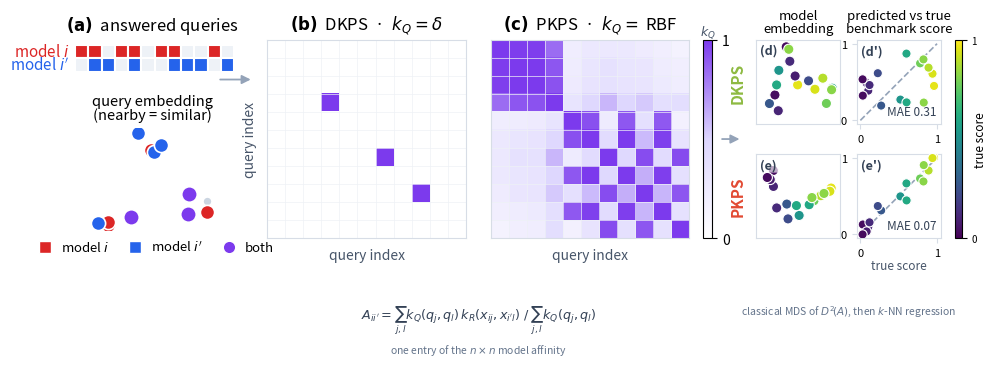

The matplotlib source for this figure: (Note: this script raises an exception after producing the figure.)
#!/usr/bin/env python
"""Descriptive figure: from unpaired answered-query sets to the product kernel.

Two models i (red) and i' (blue) each answer their OWN subset of a shared query pool.
The PKPS affinity weights every (i-response, i'-response) pair by the query kernel:

    A_{i i'} = sum_{j,l} k_Q(q_j, q_l) k_R(x_ij, x_{i'l}) / sum_{j,l} k_Q(q_j, q_l).

  LEFT  (two stacked views of the SAME queries):
    top    -- queries as dots in embedding space (colour = which model answered; nearby = similar).
    bottom -- the same queries as a row of blocks: model i (red) / model i' (blue) answered subsets.
  CENTER : DKPS, k_Q=delta -> purple only on the diagonal where i and i' answered the SAME
           query (the overlap). Almost everything is discarded.
  RIGHT  : PKPS, k_Q=RBF  -> a dense band; every query pair contributes, weighted by query
           similarity, so responses to *similar* (not identical) queries are used.

red (model i) x blue (model i') -> purple = the product kernel.
"""
import numpy as np
import matplotlib
matplotlib.use('Agg')
import matplotlib.pyplot as plt
from matplotlib.lines import Line2D
from matplotlib.patches import Rectangle, FancyArrowPatch
from matplotlib.colors import LinearSegmentedColormap
from matplotlib.gridspec import GridSpec
from mpl_toolkits.axes_grid1 import make_axes_locatable

N = 12
RED, BLUE, PURPLE, GRAY = '#dc2626', '#2563eb', '#7c3aed', '#cbd5e1'
EMPTY = '#eef2f7'
PCMAP = LinearSegmentedColormap.from_list('pk', ['#ffffff', '#ddd6fe', PURPLE])

# which model answered each of the N queries (unpaired: mostly one model, a few both/neither).
Si = np.array([0, 1, 3, 4, 6, 7, 10])      # model i  (red)
Sip = np.array([1, 2, 4, 7, 8, 9, 11])     # model i' (blue)
inI = np.zeros(N, bool); inI[Si] = True
inP = np.zeros(N, bool); inP[Sip] = True
overlap = np.where(inI & inP)[0]
# per-query label: 0 i-only, 1 i'-only, 2 both, 3 neither
lab = np.where(inI & inP, 2, np.where(inI, 0, np.where(inP, 1, 3)))

# queries live in a 2-D embedding; the kernel matrices below are computed FROM these
# positions over a single UNIVERSAL ordering of the queries, shared by both axes.
rngL = np.random.default_rng(4)
P = np.concatenate([c + rngL.normal(0, 0.3, (4, 2))
                    for c in ([0, 0], [2.7, 0.2], [1.3, 2.4])])     # 3 tight clusters x 4 = 12 queries
t = (P - P.mean(0)) @ np.linalg.svd(P - P.mean(0), full_matrices=False)[2][0]   # 1-D order
# order the union of the two models' answered queries by the 1-D embedding projection and
# index BOTH axes by this single ordering. The PKPS query kernel is then a symmetric Gram
# matrix; DKPS's identity kernel is active only on the diagonal, at the shared queries.
U = np.union1d(Si, Sip)
U = U[np.argsort(t[U])]
sharedU = np.isin(U, overlap)
D2 = ((P[U][:, None] - P[U][None, :]) ** 2).sum(-1)
Krbf = np.exp(-D2 / (2 * 1.7 ** 2))            # PKPS: symmetric query-similarity kernel
Kdkps = np.diag(sharedU.astype(float))         # DKPS: identity, active only at shared queries

# ---- benchmark-score prediction example (right 2x2 block) -------------------
# A small model population with a latent ability that sets each model's true full-benchmark
# score. Each model answers only a few queries from a LARGE shared pool, so two models rarely
# answer the SAME query (DKPS's requirement) although they answer SIMILAR ones (PKPS's). We
# embed the models in each perspective space (classical MDS of the pairwise distances) and
# predict each score by leave-one-out regression onto the embedding. PKPS bridges similar
# queries, recovers ability as a clean gradient, and predicts well; the DKPS limit, restricted
# to the rare shared queries, sees a much noisier geometry and predicts worse.
rngE = np.random.default_rng(0)
NQ, NQA, NM = 160, 9, 16                            # pool size, answered per model, n models
STY, SIG, BR = 1.6, 0.8, 1.8                        # ability signal, per-query noise, k_R bandwidth
qE = np.concatenate([c + rngE.normal(0, 0.35, (NQ // 2, 2)) for c in ([0, 0], [2.6, 1.8])])
a1 = rngE.uniform(-1.5, 1.5, NM)                    # score dimension
a2 = rngE.uniform(-1.0, 1.0, NM) * 0.7             # orthogonal "style" dimension
abil = np.c_[a1, a2]                                # 2-D model ability -> a genuine 2-D perspective
yE = 0.5 + 0.5 * np.tanh(1.2 * a1)                  # true full-benchmark score depends on the score dim
ansE = [np.sort(rngE.choice(NQ, NQA, replace=False)) for _ in range(NM)]
Xe = {(m, q): STY * abil[m] + 0.18 * (qE[q] - qE.mean(0)) + rngE.normal(0, SIG, 2)
      for m in range(NM) for q in ansE[m]}

def _affinity(delta, sig=0.8):                      # bounded RBF k_R (self-affinity carries no ability leak)
    A = np.zeros((NM, NM))
    for a in range(NM):
        for b in range(NM):
            num = den = 0.0
            for qa in ansE[a]:
                for qb in ansE[b]:
                    kq = (1.0 if qa == qb else 0.0) if delta else \
                        np.exp(-((qE[qa] - qE[qb]) ** 2).sum() / (2 * sig ** 2))
                    if kq:
                        kr = np.exp(-((Xe[(a, qa)] - Xe[(b, qb)]) ** 2).sum() / (2 * BR ** 2))
                        num += kq * kr; den += kq
            A[a, b] = num / den if den > 0 else 0.0
    return A

def _mds2(A):                                       # classical MDS to 2-D from an affinity
    d2 = np.maximum(np.diag(A)[:, None] + np.diag(A)[None, :] - 2 * A, 0)
    J = np.eye(NM) - 1.0 / NM
    w, V = np.linalg.eigh(-0.5 * J @ d2 @ J)
    idx = np.argsort(w)[::-1][:2]
    return V[:, idx] * np.sqrt(np.maximum(w[idx], 0))

def _align(Z):       # MDS orientation is arbitrary; rotate so the score gradient runs along +x
    beta, *_ = np.linalg.lstsq(np.c_[np.ones(NM), Z], yE, rcond=None)
    d = beta[1:]; d = d / (np.linalg.norm(d) + 1e-12)
    return Z @ np.array([[d[0], d[1]], [-d[1], d[0]]]).T

def _loo_predict(Z):                                # predict each score from the others' embeddings
    Zb = np.c_[np.ones(NM), Z]
    pred = np.zeros(NM)
    for m in range(NM):
        tr = np.arange(NM) != m
        beta, *_ = np.linalg.lstsq(Zb[tr], yE[tr], rcond=None)
        pred[m] = np.clip(Zb[m] @ beta, 0, 1)
    return pred

Zdk_raw, Zpk_raw = _mds2(_affinity(True)), _mds2(_affinity(False))
pred_dk, pred_pk = _loo_predict(Zdk_raw), _loo_predict(Zpk_raw)
Zdk, Zpk = _align(Zdk_raw), _align(Zpk_raw)         # rotation is display-only (LOO is rotation-invariant)
mae_dk, mae_pk = np.mean(np.abs(pred_dk - yE)), np.mean(np.abs(pred_pk - yE))

fig = plt.figure(figsize=(11.5, 3.3))   # aspect preserved (15.5:4.7) so the fig-fraction layout
                                         # below is unchanged; narrower fig -> fonts render larger
                                         # at \textwidth (squeeze 0.48, matching the other figures)
gs = GridSpec(2, 5, width_ratios=[0.82, 1, 1, 0.5, 0.5], height_ratios=[0.58, 1.42],
              wspace=0.22, hspace=0.05, top=0.92, bottom=0.10)
axBlk = fig.add_subplot(gs[0, 0])
axEmb = fig.add_subplot(gs[1, 0])
axC = fig.add_subplot(gs[:, 1])
axR = fig.add_subplot(gs[:, 2])
axDKe = fig.add_subplot(gs[0, 3]); axDKp = fig.add_subplot(gs[0, 4])     # DKPS embed | pred
axPKe = fig.add_subplot(gs[1, 3]); axPKp = fig.add_subplot(gs[1, 4])     # PKPS embed | pred

# ---- LEFT TOP: queries as dots in embedding space ----------------------------
for k, col, sz, z in [(3, GRAY, 42, 1), (0, RED, 105, 3), (1, BLUE, 105, 3), (2, PURPLE, 125, 4)]:
    m = lab == k
    axEmb.scatter(P[m, 0], P[m, 1], s=sz, c=col, edgecolors='white', lw=1.2, zorder=z)
axEmb.set_aspect('equal'); axEmb.axis('off')
axEmb.set_title('query embedding\n(nearby = similar)', fontsize=10.5, pad=6, linespacing=0.95)

# ---- LEFT BOTTOM: same queries as a row of answered blocks --------------------
for j in range(N):
    axBlk.add_patch(Rectangle((j, 1), 1, 1, facecolor=RED if inI[j] else EMPTY,
                              edgecolor='white', lw=1.5))
    axBlk.add_patch(Rectangle((j, 0), 1, 1, facecolor=BLUE if inP[j] else EMPTY,
                              edgecolor='white', lw=1.5))
axBlk.set_xlim(-0.3, N); axBlk.set_ylim(-0.4, 2.4)
axBlk.set_aspect('equal'); axBlk.set_anchor('C'); axBlk.axis('off')
axBlk.text(-0.45, 1.5, 'model $i$', ha='right', va='center', fontsize=11, color=RED)
axBlk.text(-0.45, 0.5, "model $i'$", ha='right', va='center', fontsize=11, color=BLUE)
# ---- CENTER & RIGHT: the kernel-weight matrices ------------------------------
for ax, W in [(axC, Kdkps), (axR, Krbf)]:
    im = ax.imshow(W, cmap=PCMAP, vmin=0, vmax=1, origin='upper', aspect='equal')
    ax.set_xticks(np.arange(-.5, W.shape[1], 1), minor=True)
    ax.set_yticks(np.arange(-.5, W.shape[0], 1), minor=True)
    ax.grid(which='minor', color='#eef1f6', lw=0.5)
    ax.tick_params(which='minor', length=0)
    ax.set_xticks([]); ax.set_yticks([])
    for s in ax.spines.values():
        s.set_edgecolor('#d7dde6')
    ax.set_xlabel('query index', fontsize=10, color='#475569')
axC.set_ylabel('query index', fontsize=10, color='#475569')

# ---- RIGHT 2x2 BLOCK: perspective embedding (coloured by score) + LOO prediction
SCM = 'viridis'
for axe, axp, Z, pred, mae, le, lp in [(axDKe, axDKp, Zdk, pred_dk, mae_dk, 'd', "d'"),
                                       (axPKe, axPKp, Zpk, pred_pk, mae_pk, 'e', "e'")]:
    # MDS 2-D model representations (one dot per model), coloured by true benchmark score;
    # the embedding is rotated so the score gradient runs left->right
    sc = axe.scatter(Z[:, 0], Z[:, 1], c=yE, cmap=SCM, vmin=0, vmax=1,
                     s=54, edgecolors='white', lw=0.8, zorder=3)
    # fixed square frame (equal x/y range, with padding) so the box never auto-resizes and
    # all four panels stay aligned; preserves the true embedding geometry
    cx, cy = Z[:, 0].mean(), Z[:, 1].mean()
    rr = 0.66 * max(np.ptp(Z[:, 0]), np.ptp(Z[:, 1]))
    axe.set_xlim(cx - rr, cx + rr); axe.set_ylim(cy - rr, cy + rr)
    axe.set_aspect('equal'); axe.set_xticks([]); axe.set_yticks([])
    axe.text(0.05, 0.95, f'({le})', transform=axe.transAxes, ha='left', va='top',
             fontsize=9, fontweight='bold', color='#334155', zorder=4,
             bbox=dict(boxstyle='round,pad=0.12', fc='white', ec='none', alpha=0.65))
    for s in axe.spines.values():
        s.set_edgecolor('#d7dde6')
    # predict each model's score by LOO regression onto its 2-D representation
    axp.plot([0, 1], [0, 1], ls='--', color='#94a3b8', lw=1.2, zorder=1)
    axp.scatter(yE, pred, c=yE, cmap=SCM, vmin=0, vmax=1, s=44, edgecolors='white', lw=0.8, zorder=3)
    axp.set_xlim(-0.05, 1.05); axp.set_ylim(-0.05, 1.05); axp.set_aspect('equal')
    axp.set_xticks([0, 1]); axp.set_yticks([0, 1]); axp.tick_params(labelsize=8, color='#d7dde6')
    axp.text(0.05, 0.94, f'({lp})', transform=axp.transAxes, ha='left', va='top',
             fontsize=9, fontweight='bold', color='#334155', zorder=4,
             bbox=dict(boxstyle='round,pad=0.12', fc='white', ec='none', alpha=0.65))
    axp.text(0.95, 0.07, f'MAE {mae:.2f}', transform=axp.transAxes, ha='right', va='bottom',
             fontsize=8.5, color='#334155')
    for s in axp.spines.values():
        s.set_edgecolor('#d7dde6')
axPKp.set_xlabel('true score', fontsize=8.5, color='#475569', labelpad=1)

# (the matrix colour key is added after layout, once (c) is moved next to (b))

# place the (a)/(b)/(c) panel titles at a common figure-y. The panels have different box
# tops (the matrices are letterbox-centered), so per-axes titles can't line up -- figure-
# coordinate text over each panel centre does.
fig.canvas.draw()
# pull the answered-query blocks down so their top aligns with the matrices' top: this
# tightens the tall gap to the query embedding below and lets the (a)/(b)/(c) titles drop
mt = axC.get_position().y1
pb = axBlk.get_position()
axBlk.set_position([pb.x0, mt - pb.height, pb.width, pb.height])
# bring the PKPS matrix (c) tight next to the DKPS matrix (b) for side-by-side comparison,
# then place the query-kernel colour key just to (c)'s right
pc = axC.get_position()
axR.set_position([pc.x1 + 0.022, pc.y0, pc.width, pc.height])
mcax = fig.add_axes([axR.get_position().x1 + 0.012, pc.y0, 0.008, pc.height])
mcb = fig.colorbar(im, cax=mcax)
mcax.set_title(r'$k_Q$', fontsize=9, pad=3, color='#475569')   # label on top: the flow arrow passes mid-height
mcb.set_ticks([0, 1])
# arrange the right 2x2 block as flush PHYSICAL squares spanning the matrices' height,
# packed tight to save space
pr = axR.get_position()
gap_v = 0.09
h = (pr.height - gap_v) / 2
side = h * (fig.get_figheight() / fig.get_figwidth())   # fig-fraction width of a square of height h
x0 = pr.x1 + 0.058                                       # clear the (now-compact) matrix colour key
hgap = 0.014
for axe, axp, ytop in [(axDKe, axDKp, pr.y1), (axPKe, axPKp, pr.y0 + h)]:
    axe.set_position([x0, ytop - h, side, h])
    axp.set_position([x0 + side + hgap, ytop - h, side, h])

# slim colour key (true benchmark score) for the embedding + prediction dots
scax = fig.add_axes([x0 + 2 * side + hgap + 0.012, pr.y0, 0.006, pr.height])
scb = fig.colorbar(sc, cax=scax); scb.set_label('true score', fontsize=8.5, labelpad=-2)
scb.set_ticks([0, 1]); scb.ax.tick_params(labelsize=7)

Y = max(ax.get_position().y1 for ax in (axBlk, axC, axR)) + 0.012
for ax, t in [(axBlk, r'$\bf{(a)}$  answered queries'),
              (axC, r'$\bf{(b)}$  DKPS  ·  $k_Q=\delta$'),
              (axR, r'$\bf{(c)}$  PKPS  ·  $k_Q=$ RBF')]:
    p = ax.get_position()
    fig.text((p.x0 + p.x1) / 2, Y, t, ha='center', va='bottom', fontsize=12)
# block column headers (embedding | prediction) just above the top row, and DKPS/PKPS row
# labels in brand colours
pe2, pp2 = axDKe.get_position(), axDKp.get_position()
hY = pe2.y1 + 0.016
fig.text((pe2.x0 + pe2.x1) / 2, hY, 'model\nembedding', ha='center', va='bottom',
         fontsize=9.5, linespacing=0.95)
fig.text((pp2.x0 + pp2.x1) / 2, hY, 'predicted vs true\nbenchmark score', ha='center',
         va='bottom', fontsize=9.5, linespacing=0.95)
for ax, lab, col in [(axDKe, 'DKPS', '#8EBA42'), (axPKe, 'PKPS', '#E24A33')]:
    p = ax.get_position()
    fig.text(p.x0 - 0.009, (p.y0 + p.y1) / 2, lab, ha='right', va='center', fontsize=11,
             fontweight='bold', color=col, rotation=90)

# size the embedding to fill the lower-left region, and put a shared legend at the bottom
# (fixed in figure coords) so the left column bottoms out level with the matrices' labels.
pe = axEmb.get_position(); pm = axC.get_position()
axEmb.set_position([pe.x0, 0.235, pe.width, pe.height * 0.74])
xc = (axBlk.get_position().x0 + axBlk.get_position().x1) / 2
fig.legend(handles=[Line2D([0], [0], marker='s', ls='', mfc=RED, mec='white', ms=9, label='model $i$'),
                    Line2D([0], [0], marker='s', ls='', mfc=BLUE, mec='white', ms=9, label="model $i'$"),
                    Line2D([0], [0], marker='o', ls='', mfc=PURPLE, mec='white', ms=9, label='both')],
           loc='lower center', bbox_to_anchor=(xc, 0.125), bbox_transform=fig.transFigure,
           ncol=3, frameon=False, fontsize=9.5, handletextpad=0.2, columnspacing=1.0)

# ---- flow arrows + the product-kernel formula: make the pipeline explicit -------------
# (a) data -> (b,c) kernel weights -> (d,e) embedding & prediction. The arrows carry the
# left-to-right process; the strip below the matrices shows WHAT they feed (Eq. 2: one
# entry of the n x n model affinity, k_Q weighting k_R), and the strip below the 2x2
# block names the remaining steps.
from matplotlib.patches import FancyArrowPatch
pc = axC.get_position(); pr2 = axR.get_position(); pe_ = axEmb.get_position()
ymid = (pc.y0 + pc.y1) / 2
yhi = pc.y0 + 0.80 * (pc.y1 - pc.y0)         # arrow 1 rides high, clear of (b)'s ylabel
for xa, xb, ya in [(pe_.x1 + 0.004, pc.x0 - 0.012, yhi),             # (a) -> (b|c)
                   (mcax.get_position().x1 + 0.006, x0 - 0.012, ymid)]:  # (b|c) -> (d|e)
    fig.add_artist(FancyArrowPatch((xa, ya), (xb, ya), transform=fig.transFigure,
                                   arrowstyle='-|>', mutation_scale=13, color='#94a3b8',
                                   lw=1.3, zorder=1))
fig.text((pc.x0 + pr2.x1) / 2, 0.012,
         r"$A_{ii'}=\sum_{j,l}k_Q(q_j,q_l)\,k_R(x_{ij},x_{i'l})\;/\;\sum_{j,l}k_Q(q_j,q_l)$",
         ha='center', va='top', fontsize=9.2, color='#334155')
fig.text((pc.x0 + pr2.x1) / 2, -0.105, 'one entry of the $n\\times n$ model affinity',
         ha='center', va='top', fontsize=7.5, color='#64748b')
fig.text(x0 + side + hgap / 2, 0.012, 'classical MDS of $D^2\\!(A)$, then $k$-NN regression',
         ha='center', va='top', fontsize=7.5, color='#64748b')

for ext in ('png', 'pdf'):
    fig.savefig(f'results-pkps-rd1/fig_concept.{ext}', dpi=200, bbox_inches='tight')
print('wrote results-pkps-rd1/fig_concept.png')
